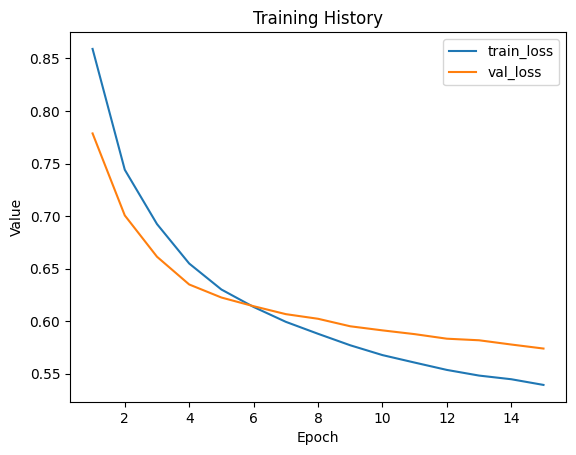

The table this chart was drawn from, first rows:
train_loss, val_loss
0.8591, 0.7787
0.7441, 0.7006
0.6924, 0.6613
0.6548, 0.6348
0.63, 0.6224
0.6134, 0.6141
0.5993, 0.6066
0.5879, 0.6022
0.577, 0.595
0.5676, 0.5911
0.5605, 0.5876
0.5535, 0.5832
0.5481, 0.5817
0.5446, 0.5777
0.5392, 0.5738
